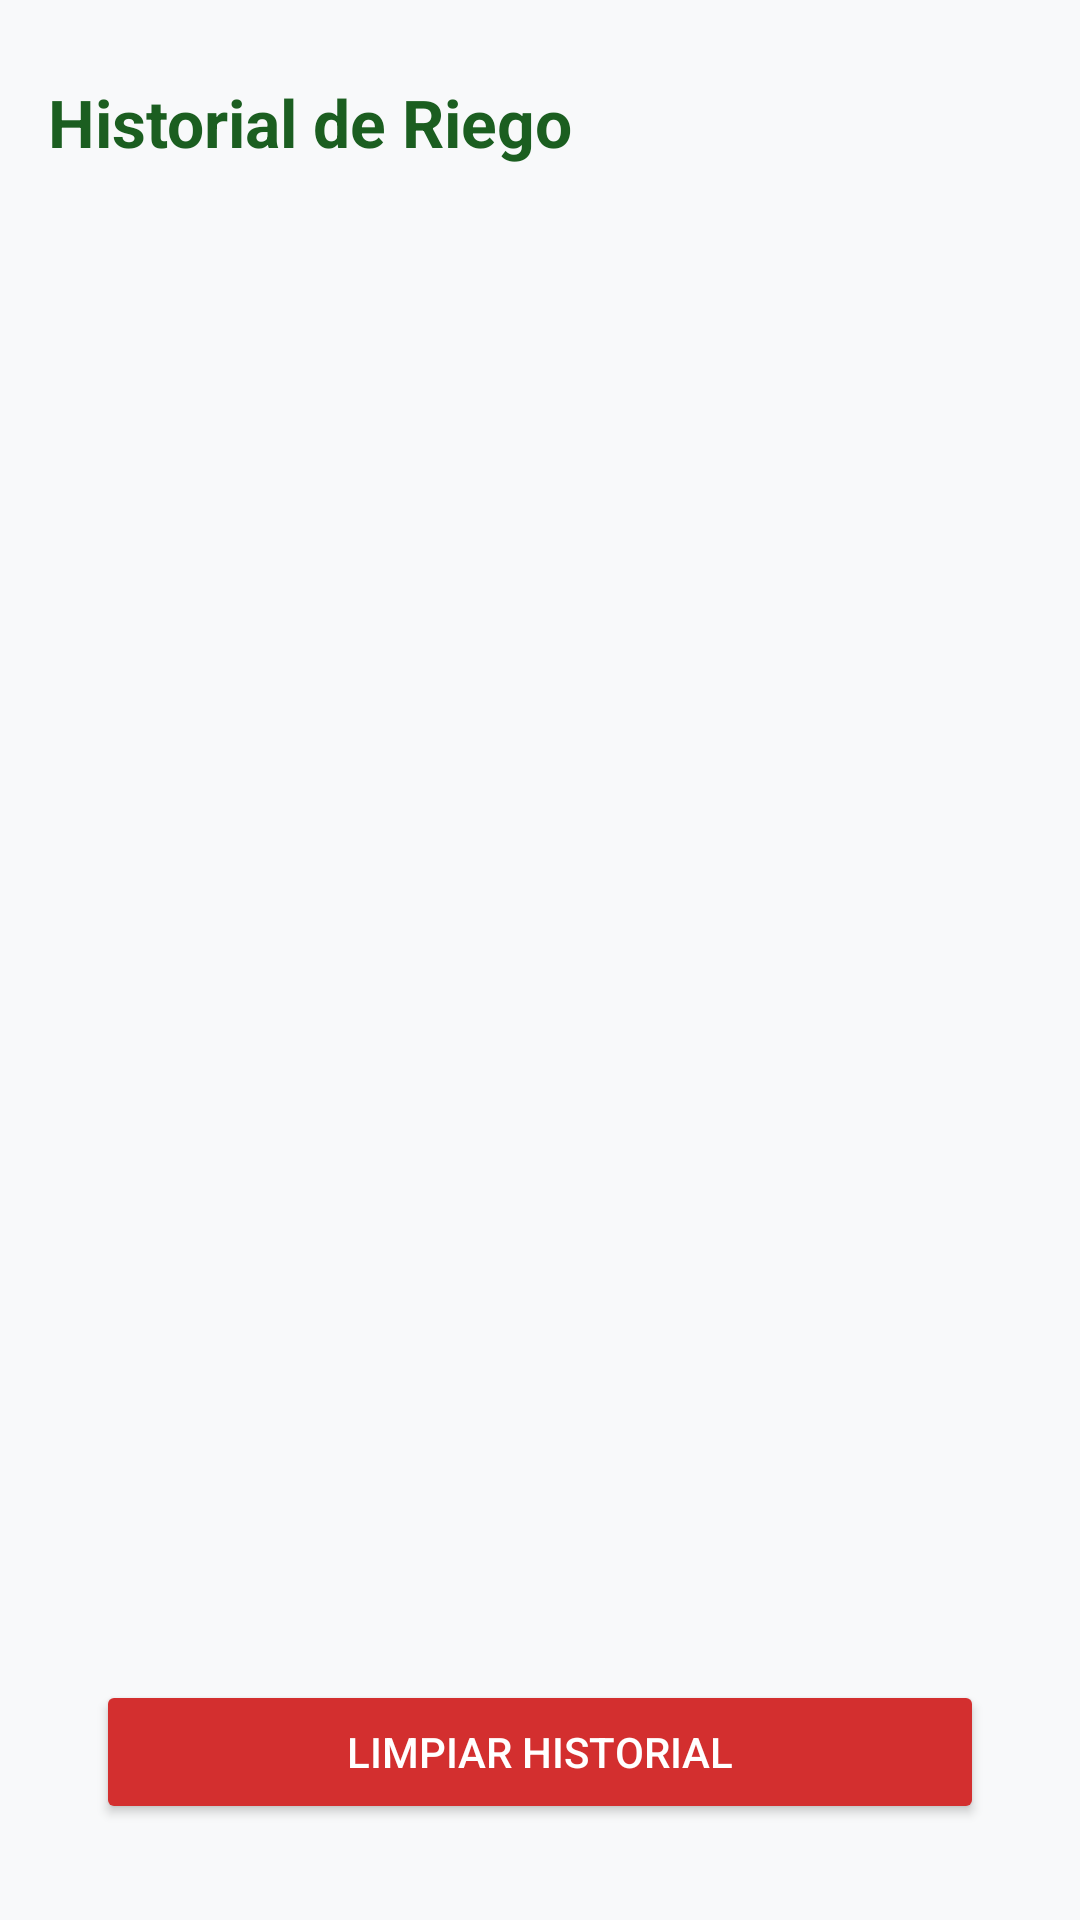

The Android layout XML behind this screen, and the referenced resources:
<!-- AndroidManifest.xml: application theme Theme.Valessé -->
<!-- res/layout/activity_historial.xml -->
<?xml version="1.0" encoding="utf-8"?>
<LinearLayout xmlns:android="http://schemas.android.com/apk/res/android"
    xmlns:app="http://schemas.android.com/apk/res-auto"
    android:layout_width="match_parent"
    android:layout_height="match_parent"
    android:background="#F8F9FA"
    android:orientation="vertical"
    android:padding="16dp">

    <TextView
        android:layout_width="wrap_content"
        android:layout_height="wrap_content"
        android:layout_marginTop="10dp"
        android:layout_marginBottom="16dp"
        android:text="Historial de Riego"
        android:textColor="#1B5E20"
        android:textSize="22sp"
        android:textStyle="bold" />

    
    <androidx.recyclerview.widget.RecyclerView
        android:id="@+id/rvHistorial"
        android:layout_width="match_parent"
        android:layout_height="0dp"
        android:layout_weight="1"
        android:clipToPadding="false"
        android:paddingBottom="12dp" />

    
    <Button
        android:id="@+id/btnVaciarHistorial"
        android:layout_width="match_parent"
        android:layout_height="wrap_content"
        android:layout_margin="16dp"
        android:text="Limpiar Historial"
        android:backgroundTint="#D32F2F"
        android:textColor="#FFFFFF" />

</LinearLayout>
<!-- resources referenced by this layout -->
<resources>
  <style name="Theme.Valessé" parent="Base.Theme.Valessé" />
  <style name="Base.Theme.Valessé" parent="Theme.Material3.DayNight.NoActionBar">
          
          
      </style>
</resources>
